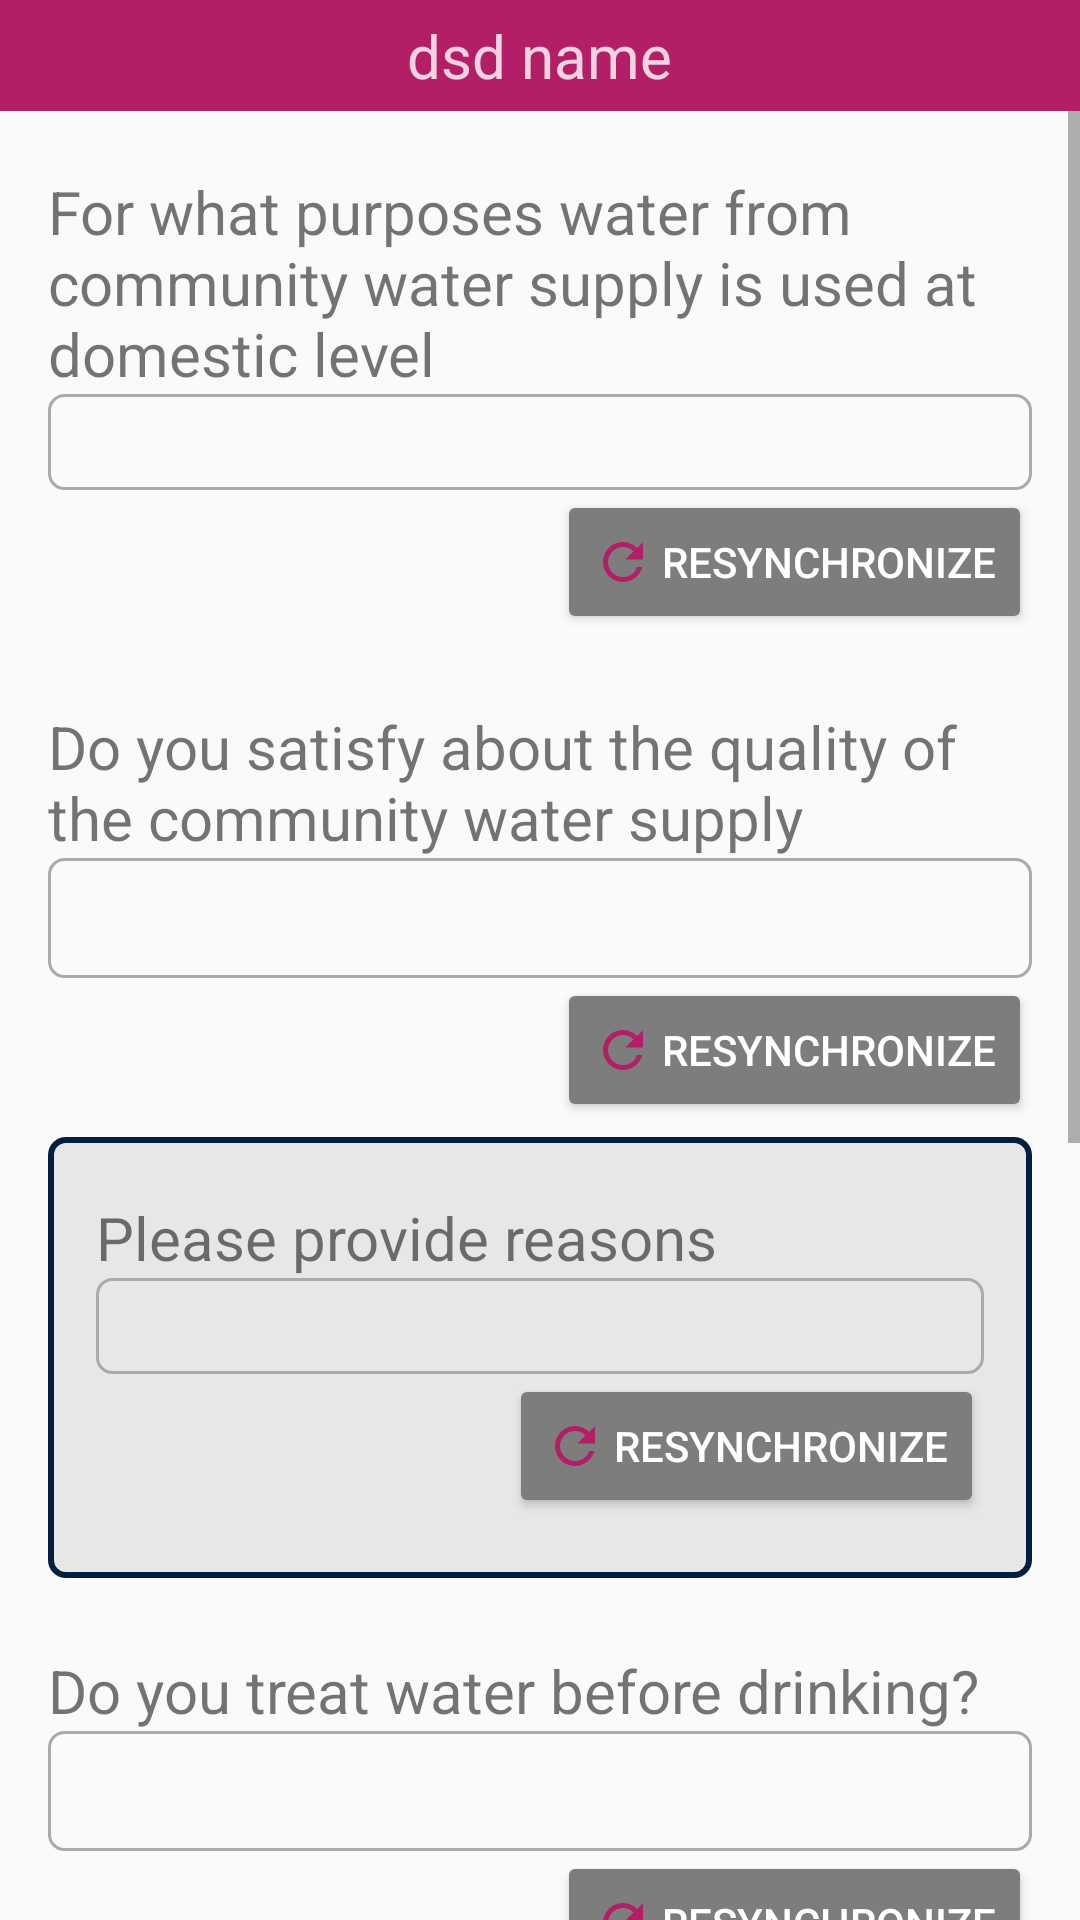

This screen was rendered from an Android layout file. Write that file and the resources it references.
<!-- AndroidManifest.xml: application theme AppTheme -->
<!-- res/layout/activity_water_quality.xml -->
<?xml version="1.0" encoding="utf-8"?>
<LinearLayout xmlns:android="http://schemas.android.com/apk/res/android"
    xmlns:tools="http://schemas.android.com/tools"
    android:layout_width="match_parent"
    android:layout_height="match_parent"
    android:orientation="vertical"
    tools:context=".EndUserAssessment.WaterQuality">

    <include layout="@layout/item_header_bar" />

    <ScrollView
        android:layout_width="match_parent"
        android:layout_height="wrap_content">

        <LinearLayout
            android:layout_width="match_parent"
            android:layout_height="wrap_content"
            android:orientation="vertical"
            android:paddingHorizontal="@dimen/page_padding_h"
            android:paddingVertical="@dimen/page_padding_v">

            <TextView
                android:layout_width="wrap_content"
                android:layout_height="wrap_content"
                android:layout_alignParentTop="true"
                android:text="For what purposes water from community water supply is used at domestic
level"
                android:textSize="@dimen/label_text_size" />

            <LinearLayout
                android:id="@+id/ll_forWhat_WaterQuality"
                android:layout_width="match_parent"
                android:layout_height="wrap_content"
                android:background="@drawable/spinner_back"
                android:orientation="vertical"
                android:padding="@dimen/page_padding_h" />

            <Button
                android:id="@+id/btn_rForWhat_WaterQuality"
                android:layout_width="wrap_content"
                android:layout_height="wrap_content"
                android:layout_gravity="right"
                android:backgroundTint="@color/colorDarkGray"
                android:drawableLeft="@drawable/ic_resynch"
                android:drawablePadding="@dimen/drawable_padding_with_text"
                android:text="Resynchronize"
                android:textColor="@color/colorWhite" />

            <TextView
                android:layout_width="wrap_content"
                android:layout_height="wrap_content"
                android:layout_alignParentTop="true"
                android:layout_marginTop="@dimen/space_between_components"
                android:text="Do you satisfy about the quality of the community water supply"
                android:textSize="@dimen/label_text_size" />

            <Spinner
                android:id="@+id/spinner_doYouSat_WaterQuality"
                android:layout_width="match_parent"
                android:layout_height="40dp"
                android:layout_below="@id/textView8"
                android:background="@drawable/spinner_back"></Spinner>

            <Button
                android:id="@+id/btn_rDoYouSat_WaterQuality"
                android:layout_width="wrap_content"
                android:layout_height="wrap_content"
                android:layout_gravity="right"
                android:backgroundTint="@color/colorDarkGray"
                android:drawableLeft="@drawable/ic_resynch"
                android:drawablePadding="@dimen/drawable_padding_with_text"
                android:text="Resynchronize"
                android:textColor="@color/colorWhite" />

            

            <LinearLayout
                android:id="@+id/ll_optional_pleasePro_WaterQuality"
                android:layout_width="match_parent"
                android:layout_height="wrap_content"
                android:layout_marginTop="5dp"
                android:background="@drawable/rect_back"
                android:orientation="vertical"
                android:paddingHorizontal="@dimen/page_padding_h"
                android:paddingVertical="@dimen/page_padding_v">

                <TextView
                    android:layout_width="wrap_content"
                    android:layout_height="wrap_content"
                    android:layout_alignParentTop="true"
                    android:text="Please provide reasons"
                    android:textSize="@dimen/label_text_size" />

                <LinearLayout
                    android:id="@+id/ll_pleasePro_WaterQuality"
                    android:layout_width="match_parent"
                    android:layout_height="wrap_content"
                    android:background="@drawable/spinner_back"
                    android:orientation="vertical"
                    android:padding="@dimen/page_padding_h" />

                <Button
                    android:id="@+id/btn_rPleasePro_WaterQuality"
                    android:layout_width="wrap_content"
                    android:layout_height="wrap_content"
                    android:layout_gravity="right"
                    android:backgroundTint="@color/colorDarkGray"
                    android:drawableLeft="@drawable/ic_resynch"
                    android:drawablePadding="@dimen/drawable_padding_with_text"
                    android:text="Resynchronize"
                    android:textColor="@color/colorWhite" />

            </LinearLayout>

            

            <TextView
                android:layout_width="wrap_content"
                android:layout_height="wrap_content"
                android:layout_alignParentTop="true"
                android:layout_marginTop="@dimen/space_between_components"
                android:text="Do you treat water before drinking?"
                android:textSize="@dimen/label_text_size" />

            <Spinner
                android:id="@+id/spinner_doYouTreat_WaterQuality"
                android:layout_width="match_parent"
                android:layout_height="40dp"
                android:layout_below="@id/textView8"
                android:background="@drawable/spinner_back"></Spinner>

            <Button
                android:id="@+id/btn_rDoYouTreat_WaterQuality"
                android:layout_width="wrap_content"
                android:layout_height="wrap_content"
                android:layout_gravity="right"
                android:backgroundTint="@color/colorDarkGray"
                android:drawableLeft="@drawable/ic_resynch"
                android:drawablePadding="@dimen/drawable_padding_with_text"
                android:text="Resynchronize"
                android:textColor="@color/colorWhite" />

            

            <LinearLayout
                android:id="@+id/ll_optional_whatAre_WaterQuality"
                android:layout_width="match_parent"
                android:layout_height="wrap_content"
                android:layout_marginTop="5dp"
                android:background="@drawable/rect_back"
                android:orientation="vertical"
                android:paddingHorizontal="@dimen/page_padding_h"
                android:paddingVertical="@dimen/page_padding_v">

                <TextView
                    android:layout_width="wrap_content"
                    android:layout_height="wrap_content"
                    android:layout_alignParentTop="true"
                    android:text="What are the reasons"
                    android:textSize="@dimen/label_text_size" />

                <LinearLayout
                    android:id="@+id/ll_whatAre_WaterQuality"
                    android:layout_width="match_parent"
                    android:layout_height="wrap_content"
                    android:background="@drawable/spinner_back"
                    android:orientation="vertical"
                    android:padding="@dimen/page_padding_h" />

                <Button
                    android:id="@+id/btn_rWhatAre_WaterQuality"
                    android:layout_width="wrap_content"
                    android:layout_height="wrap_content"
                    android:layout_gravity="right"
                    android:backgroundTint="@color/colorDarkGray"
                    android:drawableLeft="@drawable/ic_resynch"
                    android:drawablePadding="@dimen/drawable_padding_with_text"
                    android:text="Resynchronize"
                    android:textColor="@color/colorWhite" />

            </LinearLayout>

            

            <TextView
                android:layout_width="wrap_content"
                android:layout_height="wrap_content"
                android:layout_alignParentTop="true"
                android:layout_marginTop="@dimen/space_between_components"
                android:text="If water is treated, how do you treat your water before drinking (multiple
options are possible)"
                android:textSize="@dimen/label_text_size" />

            <LinearLayout
                android:id="@+id/ll_ifWater_WaterQuality"
                android:layout_width="match_parent"
                android:layout_height="wrap_content"
                android:background="@drawable/spinner_back"
                android:orientation="vertical"
                android:padding="@dimen/page_padding_h" />

            <Button
                android:id="@+id/btn_rIfWater_WaterQuality"
                android:layout_width="wrap_content"
                android:layout_height="wrap_content"
                android:layout_gravity="right"
                android:backgroundTint="@color/colorDarkGray"
                android:drawableLeft="@drawable/ic_resynch"
                android:drawablePadding="@dimen/drawable_padding_with_text"
                android:text="Resynchronize"
                android:textColor="@color/colorWhite" />

            <Button
                android:id="@+id/btn_saveActivityWaterQuality"
                android:layout_width="@dimen/button_width"
                android:layout_height="wrap_content"
                android:layout_gravity="end"
                android:layout_marginTop="@dimen/space_between_components"
                android:backgroundTint="@color/btnSave"
                android:paddingHorizontal="@dimen/button_padding_h"
                android:paddingVertical="@dimen/button_padding_v"
                android:text="Save"
                android:textColor="@color/colorWhite"
                android:textSize="@dimen/button_text_size" />

        </LinearLayout>

    </ScrollView>

</LinearLayout>
<!-- res/layout/item_header_bar.xml (included above) -->
<?xml version="1.0" encoding="utf-8"?>
<RelativeLayout xmlns:android="http://schemas.android.com/apk/res/android"
    android:id="@+id/rl_wrapperTop"
    android:layout_width="match_parent"
    android:layout_height="wrap_content"
    android:background="@color/colorAccent"
    android:padding="5dp">

    <TextView
        android:id="@+id/tv_titleTop"
        android:layout_width="wrap_content"
        android:layout_height="wrap_content"
        android:layout_centerHorizontal="true"
        android:alpha=".8"
        android:ellipsize="end"
        android:maxLines="1"
        android:text="dsd name"
        android:textColor="@color/colorWhite"
        android:textSize="@dimen/my_sub_header_text_size" />

</RelativeLayout>
<!-- resources referenced by this layout -->
<resources>
  <color name="btnSave">#011f3f</color>
  <color name="colorAccent">#b21f66</color>
  <color name="colorDarkGray">#7d7d7d</color>
  <color name="colorWhite">#FFF</color>
  <dimen name="button_padding_h">25dp</dimen>
  <dimen name="button_padding_v">15dp</dimen>
  <dimen name="button_text_size">18dp</dimen>
  <dimen name="button_width">200dp</dimen>
  <dimen name="drawable_padding_with_text">3dp</dimen>
  <dimen name="label_text_size">20sp</dimen>
  <dimen name="my_sub_header_text_size">20dp</dimen>
  <dimen name="page_padding_h">16dp</dimen>
  <dimen name="page_padding_v">20dp</dimen>
  <dimen name="space_between_components">24dp</dimen>
  <!-- drawable ic_resynch (drawable) -->
  <vector android:height="20dp" android:tint="@color/btnAddNew"
      android:viewportHeight="24.0" android:viewportWidth="24.0"
      android:width="20dp" xmlns:android="http://schemas.android.com/apk/res/android">
      <path android:fillColor="#FF000000" android:pathData="M17.65,6.35C16.2,4.9 14.21,4 12,4c-4.42,0 -7.99,3.58 -7.99,8s3.57,8 7.99,8c3.73,0 6.84,-2.55 7.73,-6h-2.08c-0.82,2.33 -3.04,4 -5.65,4 -3.31,0 -6,-2.69 -6,-6s2.69,-6 6,-6c1.66,0 3.14,0.69 4.22,1.78L13,11h7V4l-2.35,2.35z"/>
  </vector>
  <!-- drawable rect_back (drawable) -->
  <?xml version="1.0" encoding="utf-8"?>
  <shape xmlns:android="http://schemas.android.com/apk/res/android" android:id="@+id/listview_background_shape">
      <stroke android:width="2dp" android:color="@color/colorPrimaryDark" />
      <padding android:left="2dp"
          android:top="2dp"
          android:right="2dp"
          android:bottom="2dp" />
      <corners android:radius="5dp" />
      <solid android:color="@color/colorGray" />
  </shape>
  <!-- drawable spinner_back (drawable) -->
  <?xml version="1.0" encoding="utf-8"?>
  <shape xmlns:android="http://schemas.android.com/apk/res/android">
      <solid android:color="@android:color/transparent" />
      <corners android:radius="@dimen/radius_list_item" />
      <stroke
          android:width="1dp"
          android:color="@android:color/darker_gray" />
  </shape>
  <style name="AppTheme" parent="Theme.AppCompat.Light.DarkActionBar">
          
          <item name="colorPrimary">@color/colorPrimary</item>
          <item name="colorPrimaryDark">@color/colorPrimaryDark</item>
          <item name="colorAccent">@color/colorAccent</item>
      </style>
  <color name="btnAddNew">#b21f66</color>
  <color name="colorPrimaryDark">#011f3f</color>
  <color name="colorGray">#70cccccc</color>
  <dimen name="radius_list_item">5dp</dimen>
  <color name="colorPrimary">#0960bd</color>
</resources>
